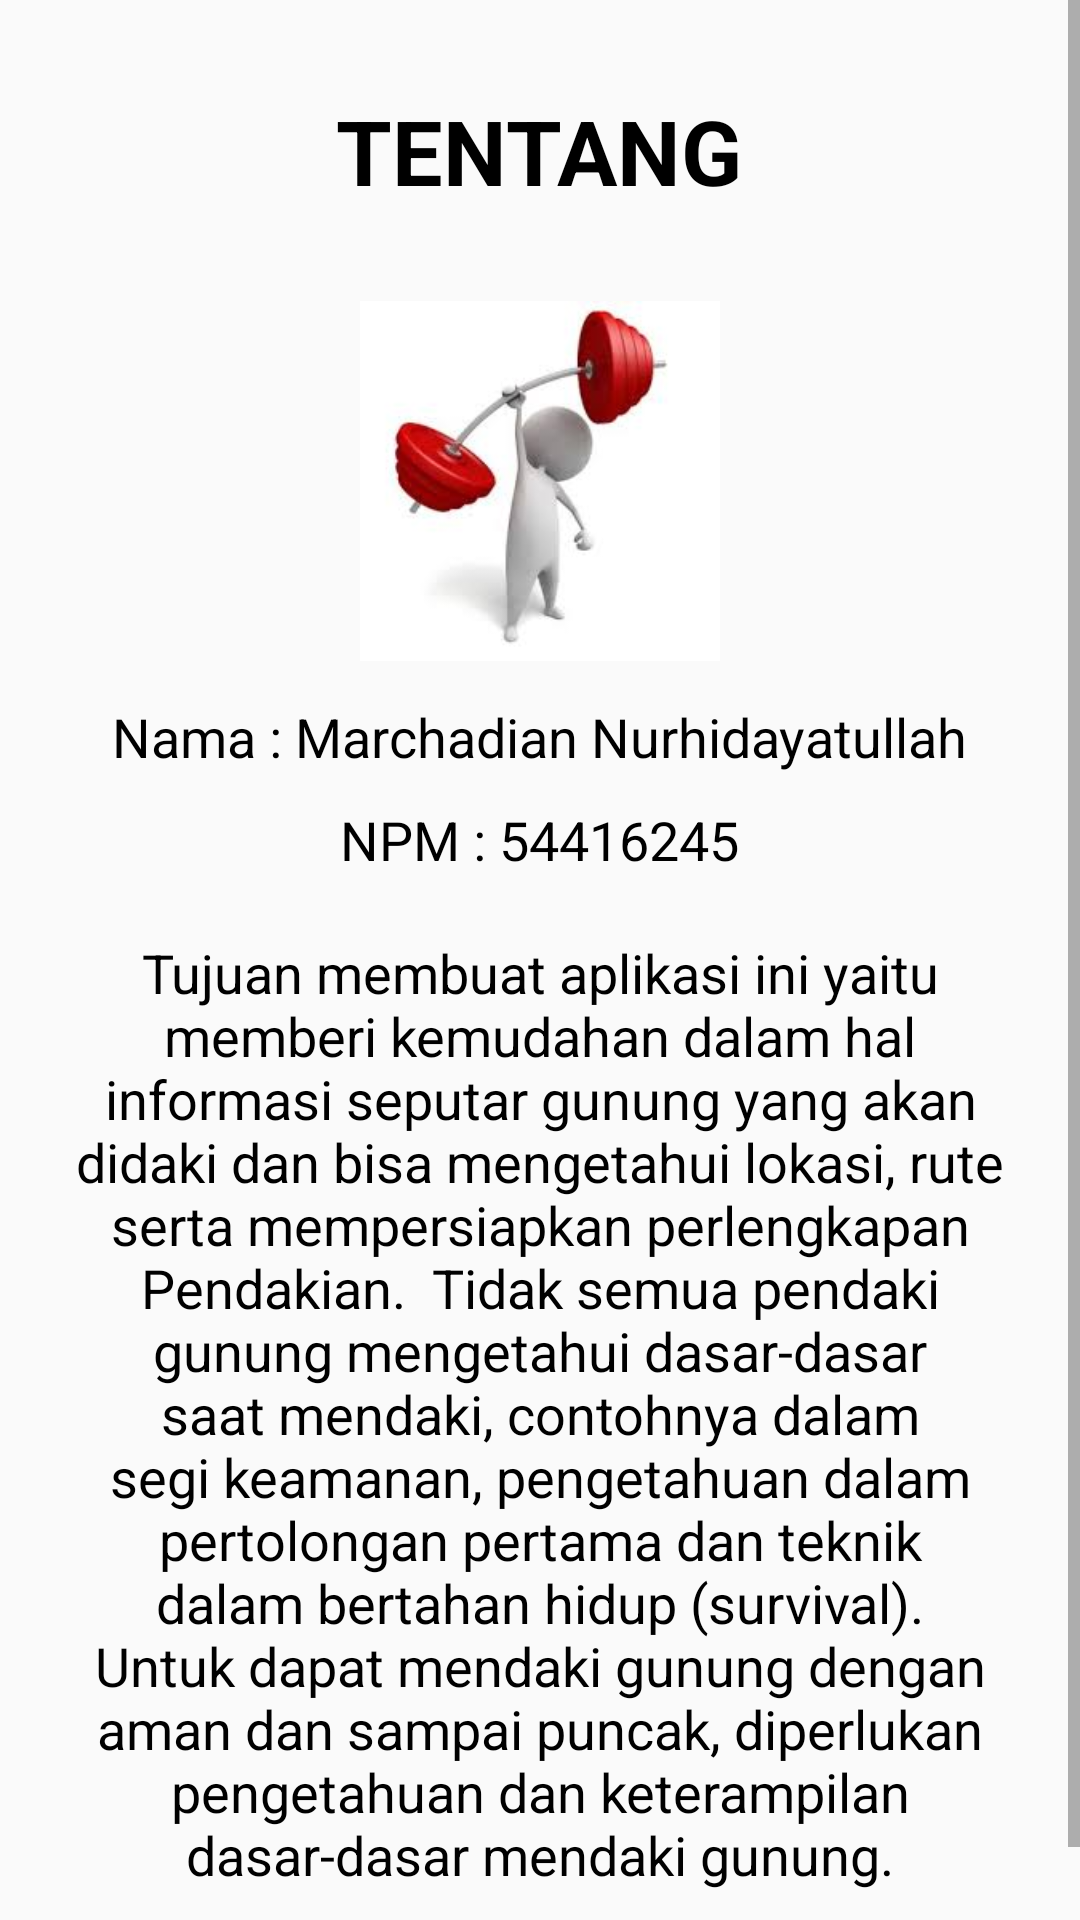

Reconstruct the res/layout file that produces this screen, plus the resources it refers to.
<!-- AndroidManifest.xml: application theme AppTheme -->
<!-- res/layout/activity_tentang.xml -->
<?xml version="1.0" encoding="utf-8"?>
<ScrollView xmlns:android="http://schemas.android.com/apk/res/android"
    xmlns:app="http://schemas.android.com/apk/res-auto" android:layout_width="match_parent" android:layout_height="match_parent">

    <LinearLayout android:layout_width="match_parent" android:layout_height="wrap_content" android:orientation="vertical">

        <TextView android:id="@+id/textView" android:layout_width="wrap_content"
            android:layout_height="wrap_content" android:layout_alignParentTop="true" android:layout_centerHorizontal="true" android:text="TENTANG" android:textSize="30sp" android:textColor="@color/black" android:textStyle="bold" android:layout_gravity="center" android:layout_marginTop="30dp" />



        <ImageView android:id="@+id/imageView5" android:layout_width="120dp" android:layout_height="120dp" android:layout_below="@+id/textView4" android:layout_centerHorizontal="true" android:layout_gravity="center" android:layout_marginTop="30dp" android:src="@drawable/pribadi" />

        <TextView android:id="@+id/nama"
            android:layout_width="wrap_content"
            android:layout_height="wrap_content"
            android:layout_below="@+id/imageView5"
            android:layout_centerHorizontal="true"
            android:layout_gravity="center"
            android:layout_marginTop="13dp"
            android:text="Nama : Marchadian Nurhidayatullah"
            android:textColor="@color/black"
            android:textSize="18sp" />

        <TextView android:id="@+id/npm"
            android:layout_width="wrap_content"
            android:layout_height="wrap_content"
            android:layout_below="@+id/imageView5"
            android:layout_centerHorizontal="true"
            android:layout_gravity="center"
            android:layout_marginTop="10dp"
            android:paddingBottom="20dp"
            android:text="NPM : 54416245"
            android:textColor="@color/black"
            android:textSize="18sp" />

        <TextView android:id="@+id/textView2"
            android:layout_width="wrap_content"
            android:layout_height="wrap_content"
            android:layout_below="@+id/imageView2"
            android:layout_centerHorizontal="true"
            android:layout_marginLeft="25dp"
            android:layout_marginRight="25dp"
            android:text="Tujuan membuat aplikasi ini yaitu memberi
kemudahan dalam hal informasi seputar gunung yang akan didaki dan bisa mengetahui lokasi, rute serta mempersiapkan perlengkapan Pendakian.

Tidak semua pendaki gunung mengetahui dasar-dasar saat mendaki, contohnya dalam segi keamanan, pengetahuan dalam pertolongan pertama dan teknik dalam bertahan hidup (survival). Untuk dapat mendaki gunung dengan aman dan sampai puncak, diperlukan pengetahuan dan keterampilan dasar-dasar mendaki gunung."
            android:textAlignment="center" android:textColor="@color/black" android:textSize="18sp" android:paddingBottom="35dp" />
    </LinearLayout>
</ScrollView>
<!-- resources referenced by this layout -->
<resources>
  <color name="black">#000000</color>
  <!-- drawable pribadi: jpg bitmap (drawable, 4203 bytes) -->
  <style name="AppTheme" parent="Theme.AppCompat.Light.DarkActionBar">
          
          <item name="colorPrimary">@color/colorPrimary</item>
          <item name="colorPrimaryDark">@color/colorPrimaryDark</item>
          <item name="colorAccent">@color/colorAccent</item>
      </style>
  <color name="colorPrimary">#008577</color>
  <color name="colorPrimaryDark">#00574B</color>
  <color name="colorAccent">#D81B60</color>
</resources>
